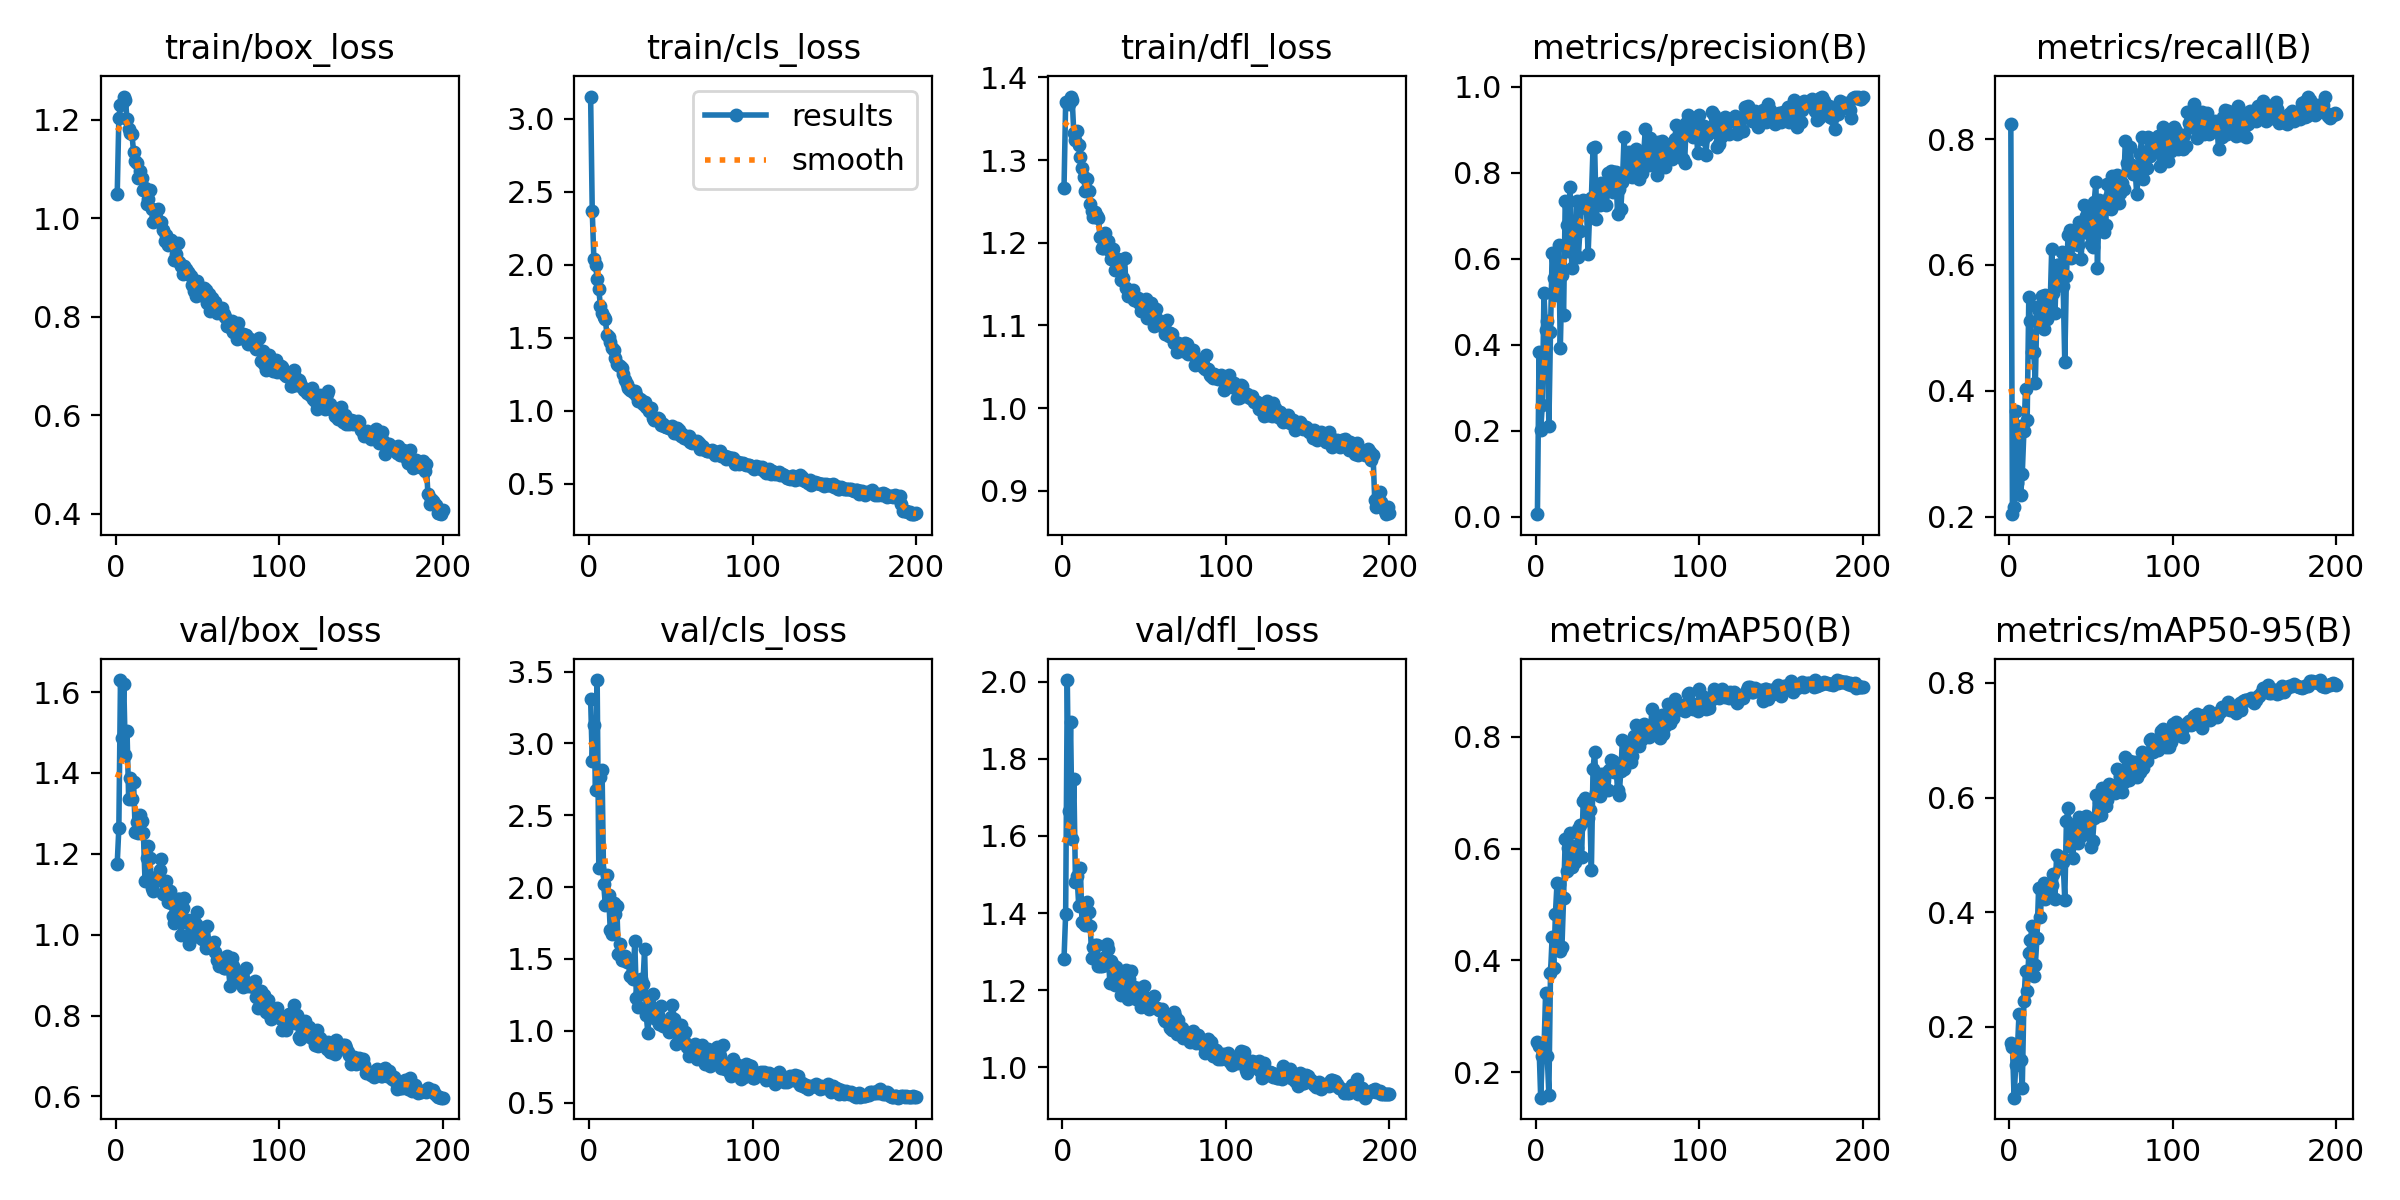

Values plotted in this chart, from the file beside it:
epoch, time, train/box_loss, train/cls_loss, train/dfl_loss, metrics/precision(B), metrics/recall(B), metrics/mAP50(B), metrics/mAP50-95(B), val/box_loss, val/cls_loss, val/dfl_loss, lr/pg0, lr/pg1, lr/pg2
1, 9.391, 1.049, 3.153, 1.266, 0.00625, 0.8247, 0.2541, 0.1723, 1.176, 3.31, 1.282, 0.0003444, 0.0003444, 0.0003444
2, 15.36, 1.205, 2.369, 1.37, 0.3832, 0.2039, 0.2464, 0.1653, 1.264, 2.88, 1.399, 0.0006965, 0.0006965, 0.0006965
3, 21.12, 1.229, 2.037, 1.369, 0.2023, 0.2149, 0.1547, 0.07632, 1.63, 3.131, 2.004, 0.001045, 0.001045, 0.001045
4, 26.9, 1.233, 2.001, 1.368, 0.2594, 0.368, 0.2299, 0.1328, 1.486, 2.679, 1.664, 0.001094, 0.001094, 0.001094
5, 32.61, 1.247, 1.904, 1.377, 0.5194, 0.2535, 0.2376, 0.1576, 1.621, 3.441, 1.897, 0.001089, 0.001089, 0.001089
6, 38.37, 1.241, 1.831, 1.373, 0.4335, 0.3434, 0.3419, 0.2225, 1.444, 2.133, 1.592, 0.001084, 0.001084, 0.001084
7, 44.16, 1.202, 1.719, 1.332, 0.4561, 0.2338, 0.23, 0.1413, 1.503, 2.77, 1.749, 0.001078, 0.001078, 0.001078
8, 49.85, 1.181, 1.672, 1.324, 0.2107, 0.2678, 0.1601, 0.09369, 1.336, 2.814, 1.48, 0.001073, 0.001073, 0.001073
9, 55.56, 1.173, 1.64, 1.336, 0.4302, 0.3369, 0.3769, 0.2442, 1.388, 2.02, 1.496, 0.001067, 0.001067, 0.001067
10, 61.38, 1.171, 1.627, 1.318, 0.6126, 0.4028, 0.4415, 0.2979, 1.336, 1.873, 1.418, 0.001061, 0.001061, 0.001061
11, 67.14, 1.135, 1.522, 1.304, 0.5544, 0.3539, 0.3857, 0.2619, 1.378, 2.083, 1.518, 0.001056, 0.001056, 0.001056
12, 72.91, 1.117, 1.504, 1.29, 0.5161, 0.5491, 0.4831, 0.3283, 1.255, 1.949, 1.376, 0.001051, 0.001051, 0.001051
13, 78.69, 1.113, 1.474, 1.28, 0.5787, 0.5115, 0.5387, 0.3521, 1.279, 1.704, 1.374, 0.001045, 0.001045, 0.001045
14, 84.56, 1.082, 1.428, 1.263, 0.6328, 0.4617, 0.536, 0.3753, 1.251, 1.676, 1.369, 0.00104, 0.00104, 0.00104
15, 90.38, 1.097, 1.415, 1.277, 0.3917, 0.4621, 0.4172, 0.2887, 1.297, 1.89, 1.428, 0.001034, 0.001034, 0.001034
16, 96.11, 1.081, 1.361, 1.263, 0.5618, 0.4118, 0.4244, 0.3084, 1.282, 1.815, 1.402, 0.001029, 0.001029, 0.001029
17, 101.9, 1.057, 1.319, 1.246, 0.4685, 0.5328, 0.5113, 0.3553, 1.251, 1.866, 1.367, 0.001023, 0.001023, 0.001023
18, 107.6, 1.062, 1.312, 1.238, 0.7336, 0.5263, 0.617, 0.4417, 1.133, 1.532, 1.285, 0.001018, 0.001018, 0.001018
19, 113.4, 1.029, 1.304, 1.231, 0.6776, 0.509, 0.5598, 0.3922, 1.19, 1.606, 1.312, 0.001012, 0.001012, 0.001012
20, 119.1, 1.039, 1.293, 1.237, 0.6175, 0.5512, 0.6007, 0.4367, 1.219, 1.492, 1.318, 0.001007, 0.001007, 0.001007
21, 124.8, 1.057, 1.253, 1.232, 0.7671, 0.498, 0.6273, 0.4506, 1.189, 1.494, 1.317, 0.001001, 0.001001, 0.001001
22, 130.6, 1.018, 1.213, 1.231, 0.5775, 0.5517, 0.5669, 0.4229, 1.116, 1.52, 1.264, 0.0009955, 0.0009955, 0.0009955
23, 136.3, 0.9935, 1.181, 1.207, 0.6824, 0.5145, 0.6051, 0.4382, 1.108, 1.479, 1.263, 0.00099, 0.00099, 0.00099
24, 142, 0.9958, 1.158, 1.194, 0.6063, 0.5299, 0.5767, 0.4257, 1.136, 1.489, 1.262, 0.0009845, 0.0009845, 0.0009845
25, 147.7, 1.002, 1.144, 1.194, 0.7338, 0.5311, 0.6003, 0.4455, 1.142, 1.382, 1.284, 0.000979, 0.000979, 0.000979
26, 153.5, 1.019, 1.141, 1.212, 0.6038, 0.6247, 0.6351, 0.4467, 1.135, 1.392, 1.264, 0.0009735, 0.0009735, 0.0009735
27, 159.2, 0.9927, 1.128, 1.198, 0.664, 0.5562, 0.643, 0.4672, 1.161, 1.362, 1.32, 0.000968, 0.000968, 0.000968
28, 165, 0.993, 1.134, 1.202, 0.7248, 0.5237, 0.5847, 0.4233, 1.188, 1.622, 1.307, 0.0009625, 0.0009625, 0.0009625
29, 170.8, 0.9762, 1.106, 1.19, 0.7369, 0.5995, 0.6855, 0.4998, 1.1, 1.227, 1.219, 0.000957, 0.000957, 0.000957
30, 176.5, 0.954, 1.067, 1.18, 0.7248, 0.6, 0.6901, 0.4972, 1.131, 1.166, 1.276, 0.0009515, 0.0009515, 0.0009515
31, 182.2, 0.9654, 1.08, 1.193, 0.7182, 0.5725, 0.6506, 0.4766, 1.133, 1.272, 1.265, 0.000946, 0.000946, 0.000946
32, 187.9, 0.945, 1.077, 1.168, 0.6102, 0.6204, 0.6551, 0.4893, 1.082, 1.359, 1.214, 0.0009405, 0.0009405, 0.0009405
33, 193.6, 0.9565, 1.046, 1.179, 0.7137, 0.567, 0.6691, 0.4869, 1.109, 1.328, 1.261, 0.000935, 0.000935, 0.000935
34, 199.5, 0.9564, 1.061, 1.181, 0.7411, 0.4451, 0.5616, 0.4212, 1.079, 1.569, 1.247, 0.0009295, 0.0009295, 0.0009295
35, 205.3, 0.9461, 1.025, 1.17, 0.8574, 0.5817, 0.7425, 0.5582, 1.045, 1.111, 1.218, 0.000924, 0.000924, 0.000924
36, 211, 0.9154, 1.016, 1.156, 0.8589, 0.6471, 0.7732, 0.5815, 1.03, 0.9853, 1.188, 0.0009185, 0.0009185, 0.0009185
37, 216.8, 0.9269, 1.001, 1.157, 0.6931, 0.6562, 0.7012, 0.5153, 1.047, 1.147, 1.203, 0.000913, 0.000913, 0.000913
38, 222.6, 0.95, 1.019, 1.181, 0.7548, 0.6107, 0.71, 0.5307, 1.088, 1.136, 1.229, 0.0009075, 0.0009075, 0.0009075
39, 228.3, 0.9119, 0.9518, 1.146, 0.7247, 0.6328, 0.6946, 0.4949, 1.088, 1.259, 1.251, 0.000902, 0.000902, 0.000902
40, 233.9, 0.9033, 0.9365, 1.136, 0.7758, 0.6395, 0.7339, 0.5543, 0.9997, 1.087, 1.177, 0.0008965, 0.0008965, 0.0008965
41, 239.6, 0.8868, 0.9456, 1.14, 0.7484, 0.6563, 0.719, 0.5219, 1.066, 1.139, 1.23, 0.000891, 0.000891, 0.000891
42, 245.3, 0.9027, 0.9492, 1.136, 0.7692, 0.6321, 0.7101, 0.5209, 1.091, 1.109, 1.251, 0.0008855, 0.0008855, 0.0008855
43, 251, 0.8978, 0.9418, 1.143, 0.725, 0.6688, 0.7359, 0.5663, 1.032, 1.048, 1.196, 0.00088, 0.00088, 0.00088
44, 256.6, 0.8915, 0.9035, 1.131, 0.7989, 0.6089, 0.7043, 0.5334, 1.037, 1.172, 1.208, 0.0008745, 0.0008745, 0.0008745
45, 262.3, 0.8868, 0.9107, 1.133, 0.7639, 0.6643, 0.7398, 0.561, 0.9772, 1.031, 1.176, 0.000869, 0.000869, 0.000869
46, 267.9, 0.8823, 0.895, 1.133, 0.8045, 0.6956, 0.7576, 0.5607, 1.025, 1.048, 1.207, 0.0008635, 0.0008635, 0.0008635
47, 273.5, 0.8646, 0.8891, 1.127, 0.7554, 0.6778, 0.7561, 0.5678, 1.011, 1.047, 1.185, 0.000858, 0.000858, 0.000858
48, 279.2, 0.8519, 0.8855, 1.117, 0.8008, 0.6507, 0.7363, 0.5451, 0.9992, 1.066, 1.156, 0.0008525, 0.0008525, 0.0008525
49, 284.9, 0.8425, 0.8813, 1.12, 0.8008, 0.6874, 0.7489, 0.5619, 1.027, 0.9911, 1.187, 0.000847, 0.000847, 0.000847
50, 290.5, 0.872, 0.8733, 1.129, 0.705, 0.6326, 0.7054, 0.5133, 1.056, 1.097, 1.211, 0.0008415, 0.0008415, 0.0008415
51, 296.2, 0.8612, 0.898, 1.132, 0.7619, 0.6281, 0.6964, 0.5235, 0.9931, 1.177, 1.17, 0.000836, 0.000836, 0.000836
52, 302, 0.8439, 0.8486, 1.109, 0.7156, 0.7001, 0.7379, 0.5648, 1.017, 1.081, 1.177, 0.0008305, 0.0008305, 0.0008305
53, 307.8, 0.8565, 0.8459, 1.119, 0.7792, 0.7316, 0.7945, 0.6047, 0.9902, 0.9072, 1.152, 0.000825, 0.000825, 0.000825
54, 313.6, 0.8578, 0.883, 1.127, 0.8833, 0.5959, 0.7421, 0.5678, 0.9901, 1.011, 1.176, 0.0008195, 0.0008195, 0.0008195
55, 319.2, 0.8547, 0.8689, 1.123, 0.8054, 0.7033, 0.7744, 0.5928, 0.967, 0.9323, 1.16, 0.000814, 0.000814, 0.000814
56, 324.9, 0.8288, 0.8291, 1.099, 0.792, 0.6737, 0.7541, 0.5696, 1.022, 1.041, 1.186, 0.0008085, 0.0008085, 0.0008085
57, 330.7, 0.8469, 0.8423, 1.12, 0.8473, 0.6962, 0.7913, 0.6169, 0.975, 0.9271, 1.155, 0.000803, 0.000803, 0.000803
58, 336.5, 0.8122, 0.8115, 1.107, 0.809, 0.6525, 0.7542, 0.5853, 0.9727, 0.9323, 1.155, 0.0007975, 0.0007975, 0.0007975
59, 342.2, 0.8391, 0.8245, 1.103, 0.7904, 0.6636, 0.7649, 0.5856, 0.9736, 0.9935, 1.15, 0.000792, 0.000792, 0.000792
60, 347.8, 0.8239, 0.8043, 1.101, 0.797, 0.7293, 0.8015, 0.5955, 0.9808, 0.8875, 1.15, 0.0007865, 0.0007865, 0.0007865
... 140 more rows
